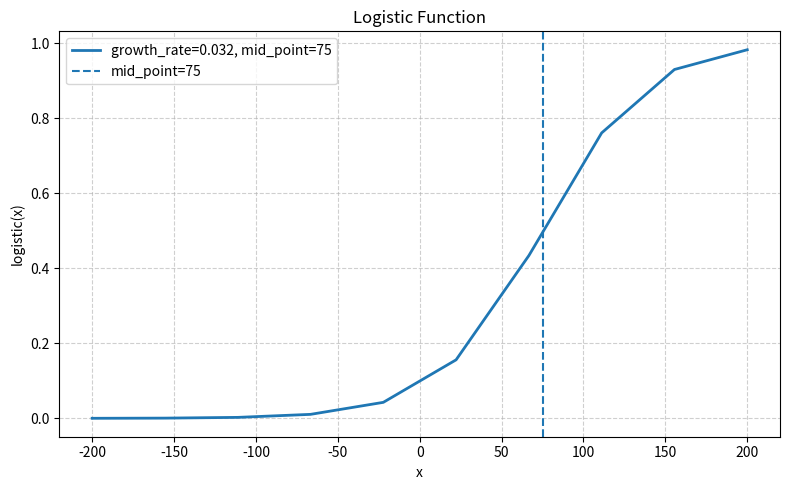

Generate this figure with matplotlib:
import numpy as np
import matplotlib.pyplot as plt


def logistic(x, growth_rate, mid_point):
    z = -growth_rate * (x - mid_point)
    return np.where(z > 700, 0, 1 / (1 + np.exp(z)))


# 参数设置
growth_rate = 0.032
mid_point = 75

# print(logistic(2000, growth_rate, mid_point) - 1.0)
# print(logistic(1000, growth_rate, mid_point) - 1.0)
# 横坐标范围
x = np.linspace(-200, 200, 10)
y = logistic(x, growth_rate, mid_point)
print(logistic(0, growth_rate, mid_point))

# 绘图
plt.figure(figsize=(8, 5))
plt.plot(x, y, linewidth=2, label=f'growth_rate={growth_rate}, mid_point={mid_point}')
plt.axvline(mid_point, linestyle='--', linewidth=1.5, label=f'mid_point={mid_point}')
plt.xlabel("x")
plt.ylabel("logistic(x)")
plt.title("Logistic Function")
plt.grid(True, linestyle='--', alpha=0.6)
plt.legend()
plt.tight_layout()
plt.show()
